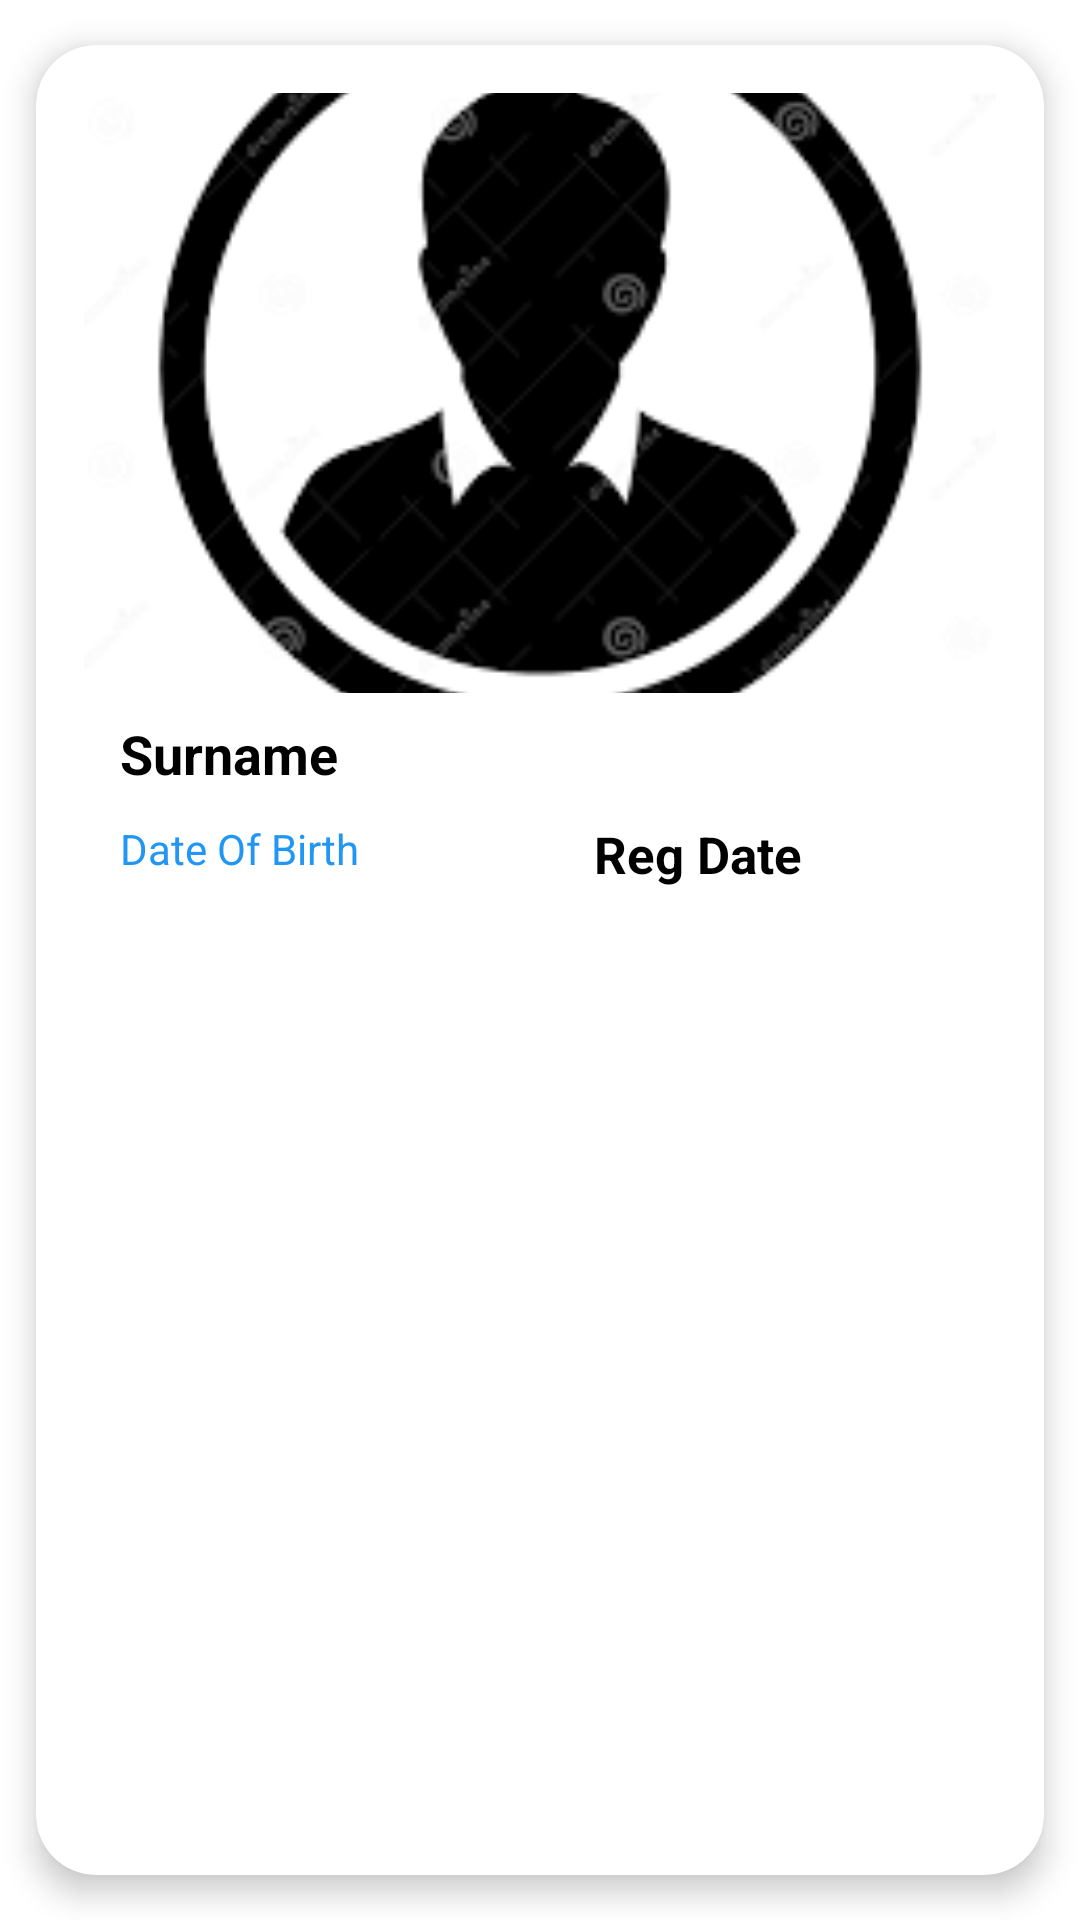

Reconstruct the res/layout file that produces this screen, plus the resources it refers to.
<!-- AndroidManifest.xml: application theme Theme.MediLabMemberApp -->
<!-- res/layout/single_dependant.xml -->
<?xml version="1.0" encoding="utf-8"?>
<androidx.cardview.widget.CardView
    xmlns:android="http://schemas.android.com/apk/res/android"
    xmlns:app="http://schemas.android.com/apk/res-auto"
    android:id="@+id/cardView"
    android:layout_width="match_parent"
    android:layout_height="wrap_content"
    app:cardElevation="6dp"
    app:cardCornerRadius="20dp"
    app:cardUseCompatPadding="true">

    <LinearLayout
        android:layout_width="match_parent"
        android:layout_height="wrap_content"
        android:orientation="vertical"
        android:padding="16dp">

        <ImageView
            android:id="@+id/imageView"
            android:layout_width="match_parent"
            android:layout_height="200dp"
            android:src="@drawable/person"
            android:scaleType="centerCrop"
            android:layout_marginBottom="8dp"
            android:elevation="4dp"
            />


        <TextView
            android:id="@+id/tvSurname"
            android:layout_width="match_parent"
            android:layout_height="wrap_content"
            android:text="Surname"
            android:layout_marginLeft="12dp"
            android:textStyle="bold"
            android:textSize="18sp"
            android:textColor="@color/black" />

        <RelativeLayout
            android:layout_width="match_parent"
            android:layout_height="wrap_content">

            <TextView
                android:id="@+id/tvDob"
                android:layout_width="match_parent"
                android:layout_height="wrap_content"
                android:text="Date Of Birth"
                android:textSize="14sp"
                android:layout_marginLeft="12dp"
                android:textColor="#2196F3"
                android:layout_marginTop="10dp"
                />

            <TextView
                android:id="@+id/tvRegDate"
                android:layout_width="match_parent"
                android:layout_height="wrap_content"
                android:text="Reg Date"
                android:layout_marginLeft="170dp"
                android:textSize="17sp"
                android:textColor="#000"
                android:textStyle="bold"
                android:layout_marginTop="10dp"
                />

        </RelativeLayout>
    </LinearLayout>

</androidx.cardview.widget.CardView>
<!-- resources referenced by this layout -->
<resources>
  <color name="black">#FF000000</color>
  <!-- drawable person: png bitmap (drawable, 6853 bytes) -->
  <style name="Theme.MediLabMemberApp" parent="Theme.MaterialComponents.Light.NoActionBar">
          
          <item name="colorPrimary">@color/purple_500</item>
          <item name="colorPrimaryVariant">@color/purple_700</item>
          <item name="colorOnPrimary">@color/white</item>
          
          <item name="colorSecondary">@color/teal_200</item>
          <item name="colorSecondaryVariant">@color/teal_700</item>
          <item name="colorOnSecondary">@color/black</item>
          
          <item name="android:statusBarColor">?attr/colorPrimaryVariant</item>
          
      </style>
  <color name="purple_500">#FF6200EE</color>
  <color name="purple_700">#FF3700B3</color>
  <color name="white">#FFFFFFFF</color>
  <color name="teal_200">#FF03DAC5</color>
  <color name="teal_700">#FF018786</color>
</resources>
